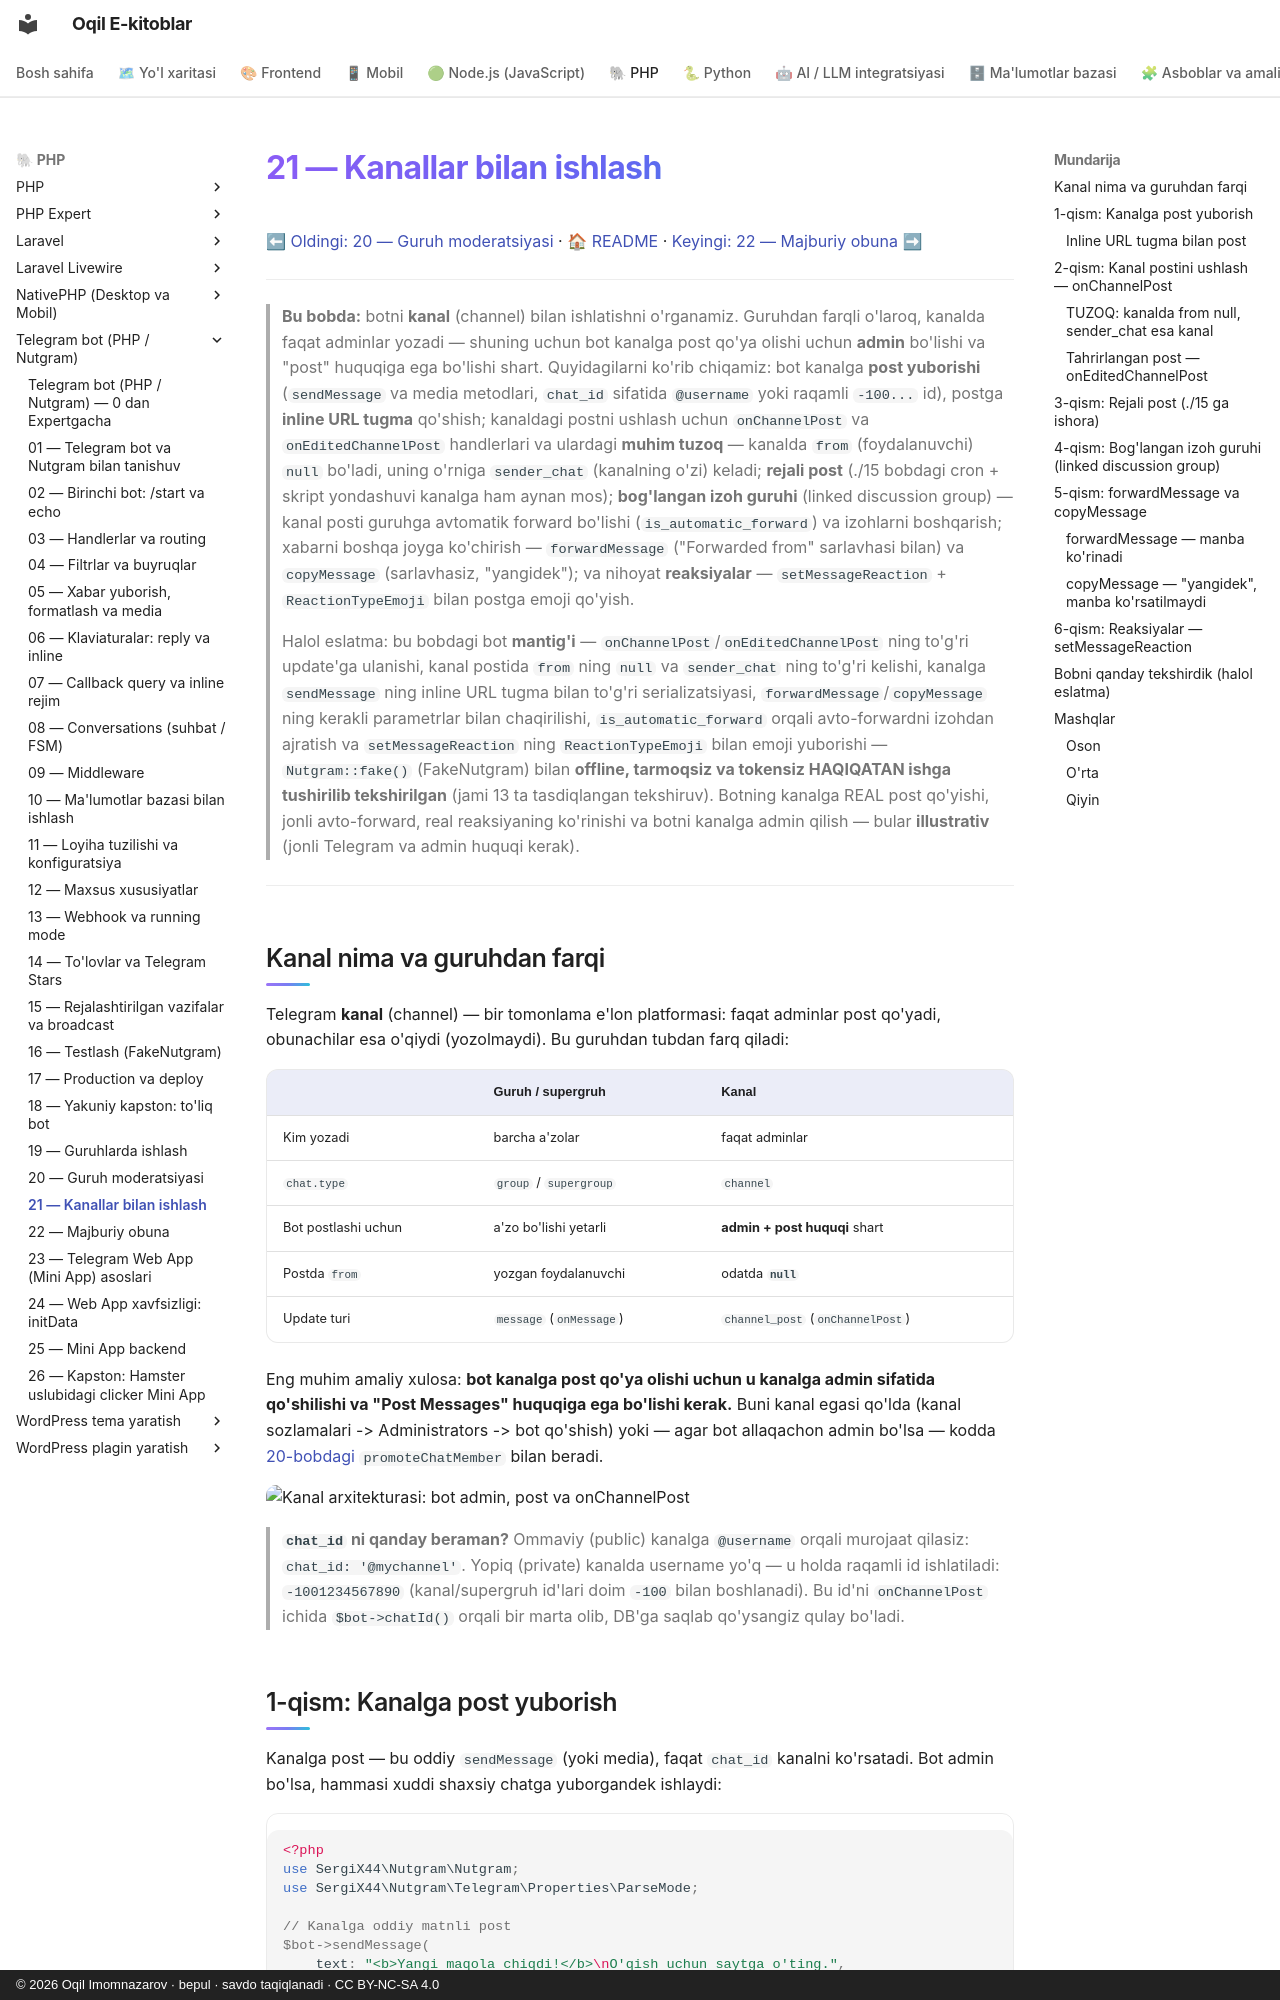

repository: iOqil/e-book · page: tgbot-php/21-kanallar/index.html · generator: mkdocs · copyright: © 2026 Oqil Imomnazarov · bepul · savdo taqiqlanadi · CC BY-NC-SA 4.0

# 21 — Kanallar bilan ishlash

[⬅ Oldingi: 20 — Guruh moderatsiyasi](./20-guruh-moderatsiya.md) · [🏠 README](./README.md) · [Keyingi: 22 — Majburiy obuna ➡](./22-majburiy-obuna.md)

---

> **Bu bobda:** botni **kanal** (channel) bilan ishlatishni o'rganamiz. Guruhdan farqli o'laroq, kanalda faqat adminlar yozadi — shuning uchun bot kanalga post qo'ya olishi uchun **admin** bo'lishi va "post" huquqiga ega bo'lishi shart. Quyidagilarni ko'rib chiqamiz: bot kanalga **post yuborishi** (`sendMessage` va media metodlari, `chat_id` sifatida `@username` yoki raqamli `-100...` id), postga **inline URL tugma** qo'shish; kanaldagi postni ushlash uchun `onChannelPost` va `onEditedChannelPost` handlerlari va ulardagi **muhim tuzoq** — kanalda `from` (foydalanuvchi) `null` bo'ladi, uning o'rniga `sender_chat` (kanalning o'zi) keladi; **rejali post** (./15 bobdagi cron + skript yondashuvi kanalga ham aynan mos); **bog'langan izoh guruhi** (linked discussion group) — kanal posti guruhga avtomatik forward bo'lishi (`is_automatic_forward`) va izohlarni boshqarish; xabarni boshqa joyga ko'chirish — `forwardMessage` ("Forwarded from" sarlavhasi bilan) va `copyMessage` (sarlavhasiz, "yangidek"); va nihoyat **reaksiyalar** — `setMessageReaction` + `ReactionTypeEmoji` bilan postga emoji qo'yish.
>
> Halol eslatma: bu bobdagi bot **mantig'i** — `onChannelPost`/`onEditedChannelPost` ning to'g'ri update'ga ulanishi, kanal postida `from` ning `null` va `sender_chat` ning to'g'ri kelishi, kanalga `sendMessage` ning inline URL tugma bilan to'g'ri serializatsiyasi, `forwardMessage`/`copyMessage` ning kerakli parametrlar bilan chaqirilishi, `is_automatic_forward` orqali avto-forwardni izohdan ajratish va `setMessageReaction` ning `ReactionTypeEmoji` bilan emoji yuborishi — `Nutgram::fake()` (FakeNutgram) bilan **offline, tarmoqsiz va tokensiz HAQIQATAN ishga tushirilib tekshirilgan** (jami 13 ta tasdiqlangan tekshiruv). Botning kanalga REAL post qo'yishi, jonli avto-forward, real reaksiyaning ko'rinishi va botni kanalga admin qilish — bular **illustrativ** (jonli Telegram va admin huquqi kerak).

---

## Kanal nima va guruhdan farqi

Telegram **kanal** (channel) — bir tomonlama e'lon platformasi: faqat adminlar post qo'yadi, obunachilar esa o'qiydi (yozolmaydi). Bu guruhdan tubdan farq qiladi:

| | Guruh / supergruh | Kanal |
|---|---|---|
| Kim yozadi | barcha a'zolar | faqat adminlar |
| `chat.type` | `group` / `supergroup` | `channel` |
| Bot postlashi uchun | a'zo bo'lishi yetarli | **admin + post huquqi** shart |
| Postda `from` | yozgan foydalanuvchi | odatda **`null`** |
| Update turi | `message` (`onMessage`) | `channel_post` (`onChannelPost`) |

Eng muhim amaliy xulosa: **bot kanalga post qo'ya olishi uchun u kanalga admin sifatida qo'shilishi va "Post Messages" huquqiga ega bo'lishi kerak.** Buni kanal egasi qo'lda (kanal sozlamalari -> Administrators -> bot qo'shish) yoki — agar bot allaqachon admin bo'lsa — kodda [20-bobdagi](./20-guruh-moderatsiya.md) `promoteChatMember` bilan beradi.

![Kanal arxitekturasi: bot admin, post va onChannelPost](rasmlar/tgp21-kanal-rollar.svg)

> **`chat_id` ni qanday beraman?** Ommaviy (public) kanalga `@username` orqali murojaat qilasiz: `chat_id: '@mychannel'`. Yopiq (private) kanalda username yo'q — u holda raqamli id ishlatiladi: `-1001234567890` (kanal/supergruh id'lari doim `-100` bilan boshlanadi). Bu id'ni `onChannelPost` ichida `$bot->chatId()` orqali bir marta olib, DB'ga saqlab qo'ysangiz qulay bo'ladi.
